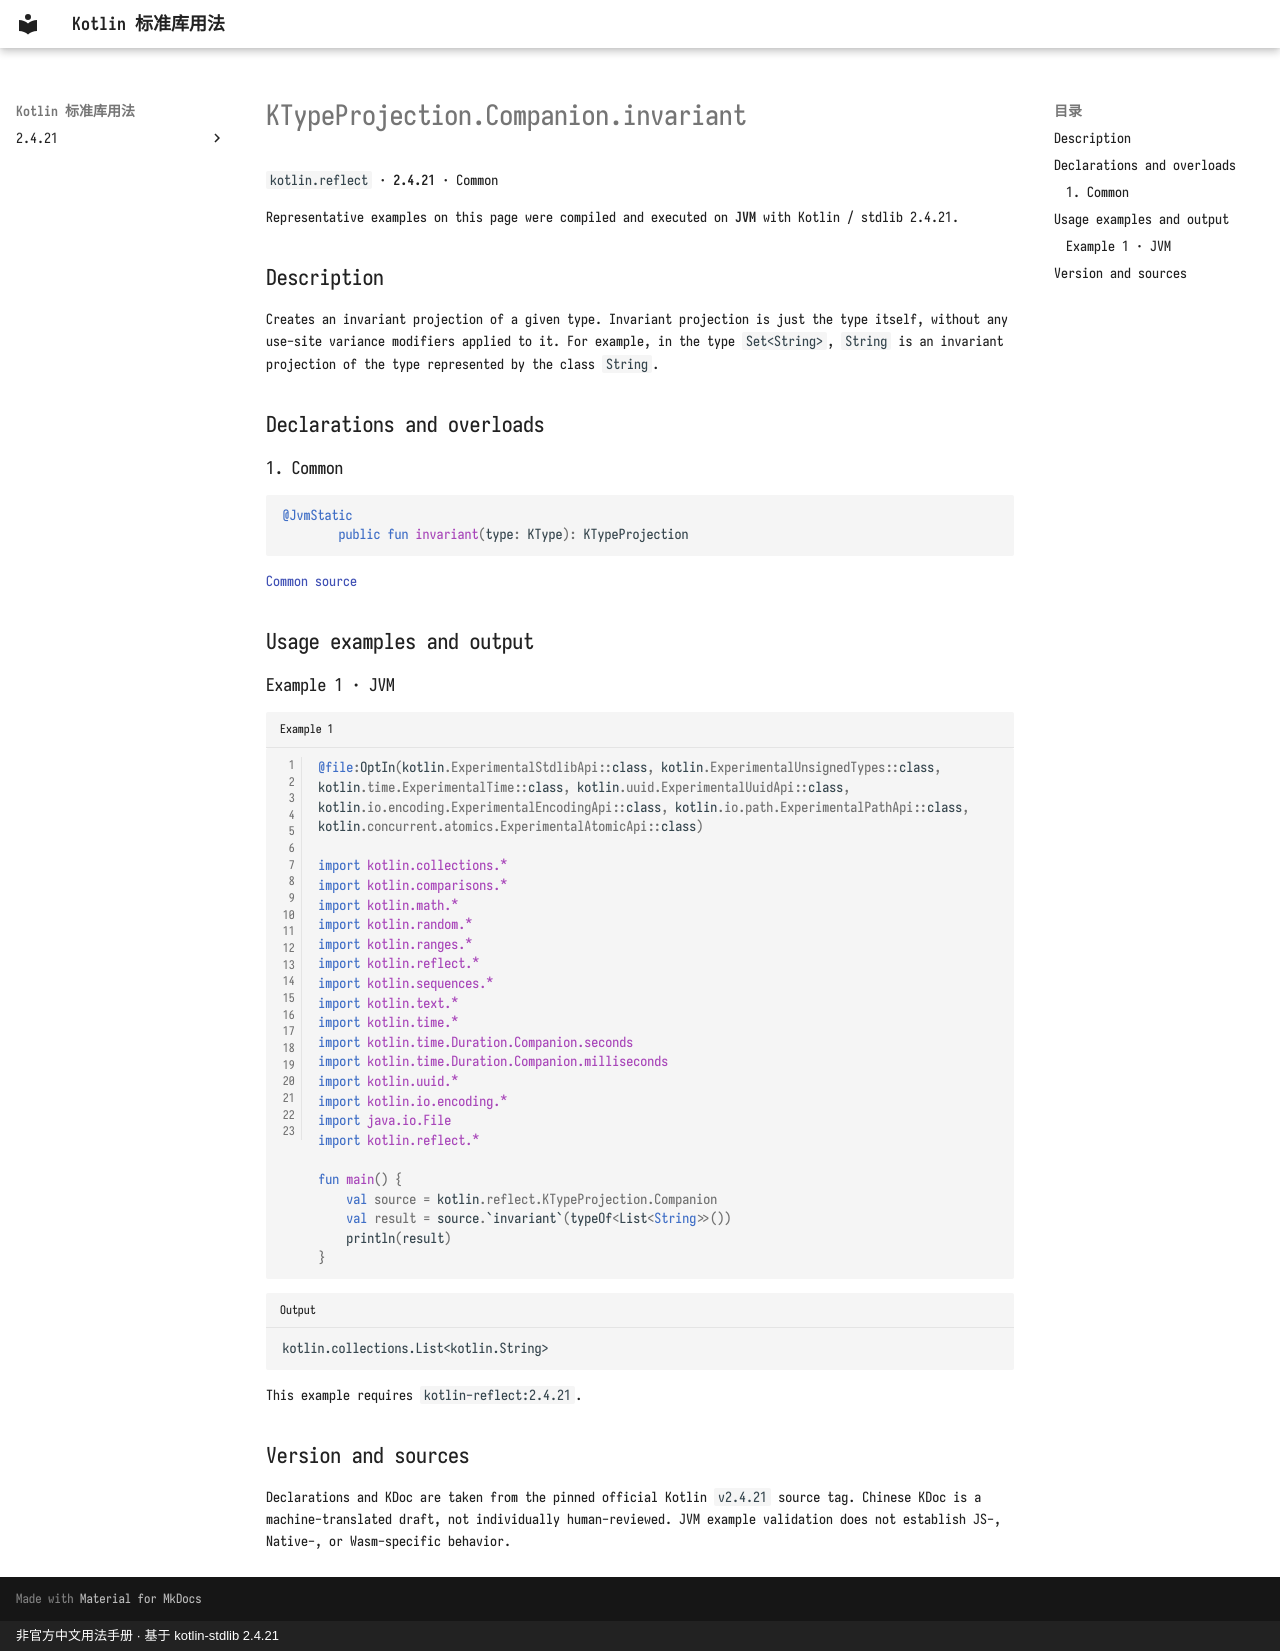

repository: oooooooko/kotlin-stdlib-docs · page: en/api/kotlin.reflect/ktypeprojection-companion-invariant--772bdd4d/index.html · generator: mkdocs · copyright: 非官方中文用法手册 · 基于 kotlin-stdlib 2.4.21

# KTypeProjection.Companion.invariant

`kotlin.reflect` · **2.4.21** · Common

Representative examples on this page were compiled and executed on **JVM** with Kotlin / stdlib 2.4.21.

## Description

Creates an invariant projection of a given type. Invariant projection is just the type itself,
without any use-site variance modifiers applied to it.
For example, in the type `Set<String>`, `String` is an invariant projection of the type represented by the class `String`.

## Declarations and overloads

### 1. Common

```kotlin
@JvmStatic
        public fun invariant(type: KType): KTypeProjection
```

[Common source](https://github.com/JetBrains/kotlin/blob/v2.4.21/libraries/stdlib/src/kotlin/reflect/KTypeProjection.kt#L66)

## Usage examples and output

### Example 1 · JVM

```kotlin title="Example 1" linenums="1"
@file:OptIn(kotlin.ExperimentalStdlibApi::class, kotlin.ExperimentalUnsignedTypes::class, kotlin.time.ExperimentalTime::class, kotlin.uuid.ExperimentalUuidApi::class, kotlin.io.encoding.ExperimentalEncodingApi::class, kotlin.io.path.ExperimentalPathApi::class, kotlin.concurrent.atomics.ExperimentalAtomicApi::class)

import kotlin.collections.*
import kotlin.comparisons.*
import kotlin.math.*
import kotlin.random.*
import kotlin.ranges.*
import kotlin.reflect.*
import kotlin.sequences.*
import kotlin.text.*
import kotlin.time.*
import kotlin.time.Duration.Companion.seconds
import kotlin.time.Duration.Companion.milliseconds
import kotlin.uuid.*
import kotlin.io.encoding.*
import java.io.File
import kotlin.reflect.*

fun main() {
    val source = kotlin.reflect.KTypeProjection.Companion
    val result = source.`invariant`(typeOf<List<String>>())
    println(result)
}
```

```text title="Output"
kotlin.collections.List<kotlin.String>
```

This example requires `kotlin-reflect:2.4.21`.

## Version and sources

Declarations and KDoc are taken from the pinned official Kotlin `v2.4.21` source tag. Chinese KDoc is a machine-translated draft, not individually human-reviewed. JVM example validation does not establish JS-, Native-, or Wasm-specific behavior.
